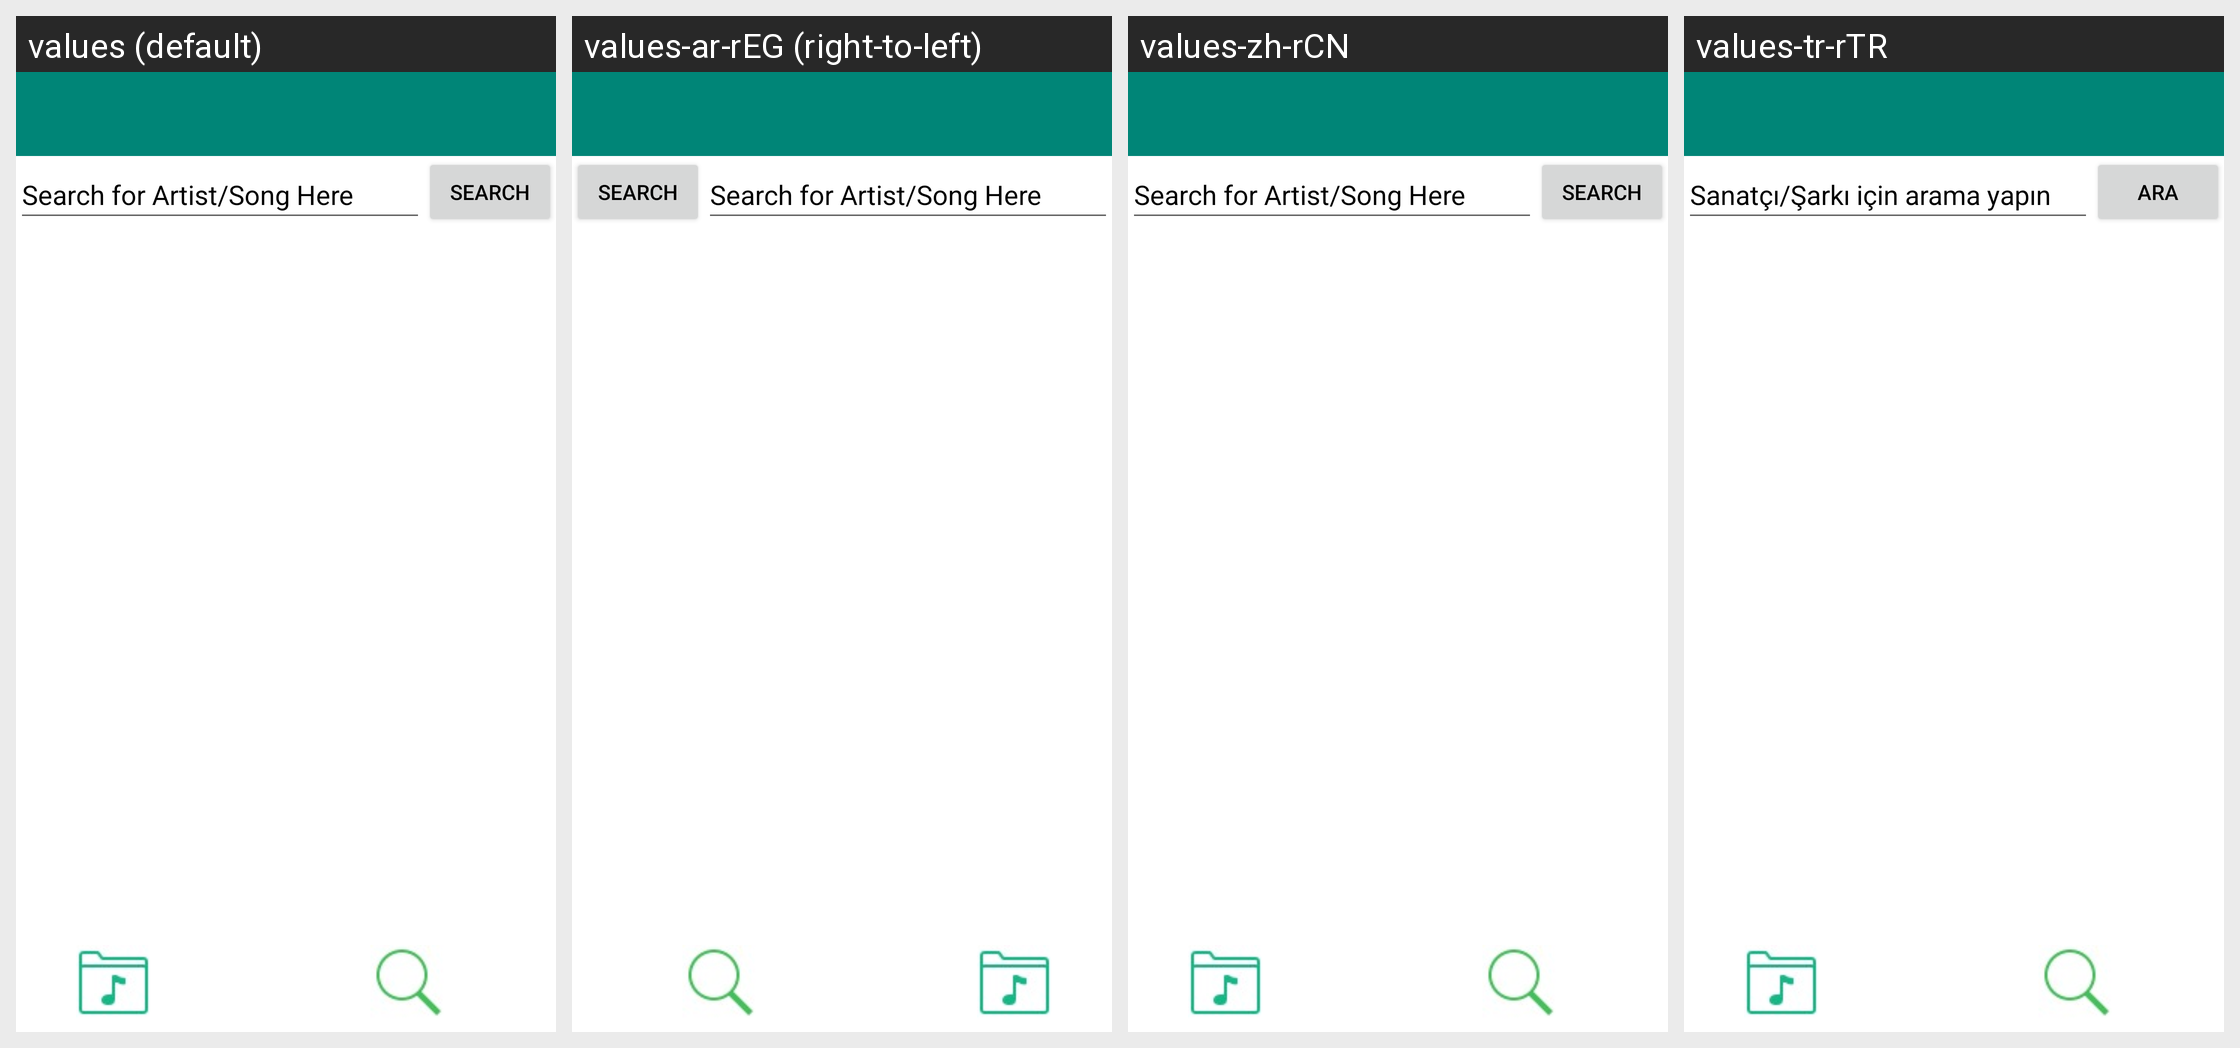

The Android screen above is rendered under several locales of the same app. Produce the string resources it draws, with the default and per-locale values.
Android screen res/layout/deezer.xml rendered under 4 locales, left to right: values (default), values-ar-rEG (right-to-left), values-zh-rCN, values-tr-rTR. Device: Nexus 5 (rendered at 1080×1920; each locale shown at half size, 540×960, under a caption strip naming it); theme Theme.FinalProject.
Strings drawn on this screen, with the default value and each locale's value (text and hints the layout hard-codes, and strings that could not be matched under every locale, appear in the picture but are not listed):

search_bar
  values: Search for Artist/Song Here
  values-ar-rEG: Search for Artist/Song Here  [not translated; the default value is used]
  values-zh-rCN: Search for Artist/Song Here  [not translated; the default value is used]
  values-tr-rTR: Sanatçı/Şarkı için arama yapın

search
  values: Search
  values-ar-rEG: Search  [not translated; the default value is used]
  values-zh-rCN: Search  [not translated; the default value is used]
  values-tr-rTR: Ara
